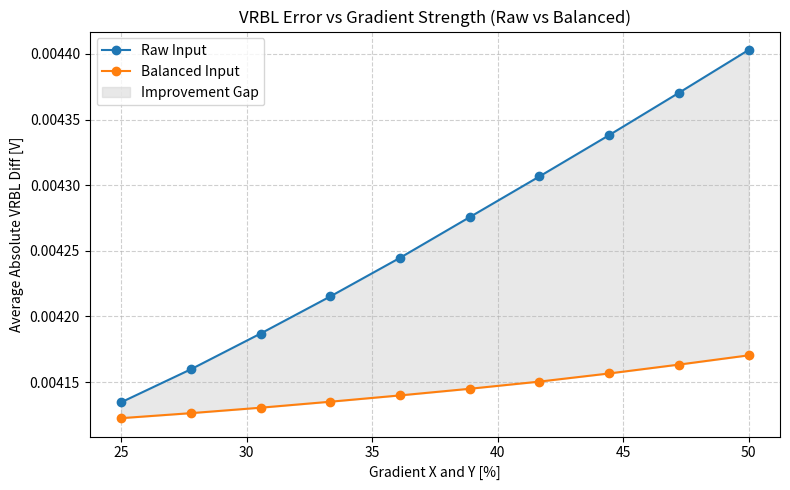

This figure's Python source:
import numpy as np
import matplotlib.pyplot as plt
from collections import defaultdict
import matplotlib.patches as mpatches


# Simulation setup
shape = (256, 64)

spu_params = {
    "mean": 10e3,
    "sigma_pct": 0.05,
    "gradient_x_pct": 0.05,
    "gradient_y_pct": 0.07
}

spd_params = {
    "mean": 10.5e3,
    "sigma_pct": 0.07,
    "gradient_x_pct": 0.10,
    "gradient_y_pct": 0.08
}

spu_params_no_variation = {
    "mean": 10e3,
    "sigma_pct": 0.0,
    "gradient_x_pct": 0.0,
    "gradient_y_pct": 0.0
}

spd_params_no_variation = {
    "mean": 10.5e3,
    "sigma_pct": 0.0,
    "gradient_x_pct": 0.0,
    "gradient_y_pct": 0.0
}

# Generate a 2D resistor matrix with Gaussian noise and optional gradients in X and Y directions
def generate_resistor_matrix(shape, mean, sigma_pct, gradient_x_pct, gradient_y_pct):
    rows, cols = shape
    gradient_x = np.linspace(0, 1, cols) * gradient_x_pct
    gradient_y = np.linspace(0, 1, rows)[:, None] * gradient_y_pct
    gradients = gradient_x + gradient_y
    noise = np.random.normal(loc=mean, scale=mean * sigma_pct, size=(rows, cols))
    variation = (1 + gradient_x) * (1 + gradient_y)
    return variation * noise

# Compute the equivalent resistance of resistors connected in parallel
def parallel_resistance_sum(resistances):
    return 1 / np.sum(1 / resistances)

# Simulate the VRBL outputs of an SRAM-based IMC system for a given input and weight matrix
def simulate_sram_imc(weight_matrix, input_matrix, spu_params, spd_params, vdd=1.0):
    rows, cols = weight_matrix.shape
    assert input_matrix.shape == weight_matrix.shape, "Weight and input shape mismatch"

    SPU = generate_resistor_matrix(weight_matrix.shape, **spu_params)
    SPD = generate_resistor_matrix(weight_matrix.shape, **spd_params)
    WPU = generate_resistor_matrix(weight_matrix.shape, **spu_params)
    WPD = generate_resistor_matrix(weight_matrix.shape, **spd_params)

    vrbls = []
    for col in range(cols):
        total_pu = []
        total_pd = []
        for row in range(rows):
            act = input_matrix[row, col]
            wt = weight_matrix[row, col]

            if act == 0:
                if row % 2 == 0:
                    total_pu.append(SPU[row, col])
                    total_pd.append(SPD[row, col])
                else:
                    total_pu.append(SPU[row, col])
                    total_pd.append(SPD[row, col])
            elif act == 1:
                if wt == 1:
                    total_pu.append(SPU[row, col])
                elif wt == -1:
                    total_pd.append(SPD[row, col])
            elif act == -1:
                if wt == 1:
                    total_pd.append(SPD[row, col])
                elif wt == -1:
                    total_pu.append(SPU[row, col])

        RPU_eq = parallel_resistance_sum(np.array(total_pu)) if total_pu else 1e9
        RPD_eq = parallel_resistance_sum(np.array(total_pd)) if total_pd else 1e9
        vrbl = vdd * RPD_eq / (RPD_eq + RPU_eq)
        vrbls.append(vrbl)

    return np.array(vrbls)

# Quantize the VRBL values into discrete ADC levels using uniform step size
def adc_quantize(vrbls, vdd=1.0, levels=12):
    step = vdd / (levels - 1)
    return np.clip(np.round(vrbls / step), 0, levels - 1).astype(int)

# Redistribute a list of ternary input values (1, 0, -1) in a balanced manner to reduce PU/PD variations
def redistribute_inputs_balanced(inputs):
    left_pointer = 0
    right_pointer = len(inputs) - 1
    middle_pointer = len(inputs) // 2
    middle_list = []

    positions_by_value = defaultdict(list)
    for val in inputs:
        positions_by_value[val].append(val)

    result = [None] * len(inputs)
    for val in [1, -1, 0]:
        values = positions_by_value[val]
        if not values:
            continue

        n = len(values)
        i = n - 1
        while i > 0:
            result[left_pointer] = values[i]
            result[right_pointer] = values[i-1]
            i = i - 2
            left_pointer += 1
            right_pointer -= 1

        if i == 0:
            middle_list.append(val)

    for i, middle in enumerate(middle_list):
        result[middle_pointer] = middle
        if i == 0:
            if result[middle_pointer + 1] is None:
                middle_pointer += 1
            else:
                middle_pointer -= 1
        else:
            if result[middle_pointer + 2] is None:
                middle_pointer += 2
            else:
                middle_pointer -= 2

    return result

# Perform column wise balancing of input activations to reduce variation effects
def pre_processing_inputs(weight_matrix, input_matrix):
    rows, cols = weight_matrix.shape
    processed_inputs = input_matrix.copy()

    for col in range(cols):
        col_weights = weight_matrix[:, col]
        col_inputs = input_matrix[:, col]

        for weight_value in [1, -1]:
            same_weight_indices = np.where(col_weights == weight_value)[0]
            if len(same_weight_indices) > 1:
                inputs_to_shuffle = col_inputs[same_weight_indices]
                redistributed_inputs = redistribute_inputs_balanced(inputs_to_shuffle)[::-1]
                for idx, new_val in zip(same_weight_indices, redistributed_inputs):
                    processed_inputs[idx, col] = new_val

    return processed_inputs

# Run a full simulation including input redistribution, SRAM IMC evaluation,
# ADC quantization, and correction error estimation
def run_simulation(seed, shape, spu_params, spd_params, spu_params_no_variation, spd_params_no_variation, vdd=1.0):
    np.random.seed(seed)

    inputs = np.ones(shape)
    weights = np.empty(shape, dtype=int)
    weights[::2, :] = 1  # Even-indexed rows: 0, 2, 4, ...
    weights[1::2, :] = -1  # Odd-indexed rows: 1, 3, 5, ...

    weights = np.random.choice([1, -1], size=shape)
    inputs = np.random.choice([1, 0, -1], size=shape)

    inputs_raw = inputs
    inputs_balanced = pre_processing_inputs(weights, inputs)

    # Simulations
    vrbls_raw = simulate_sram_imc(weights, inputs_raw, spu_params, spd_params)
    vrbls_balanced = simulate_sram_imc(weights, inputs_balanced, spu_params, spd_params)
    vrbls_balanced_ideal = simulate_sram_imc(weights, inputs_balanced, spu_params_no_variation, spd_params_no_variation)
    vrbls_ideal = simulate_sram_imc(weights, inputs, spu_params_no_variation, spd_params_no_variation)

    # True ideal for X learning
    ideal_spu_params_true = {"mean": 10e3, "sigma_pct": 0.0, "gradient_x_pct": 0.0, "gradient_y_pct": 0.0}
    ideal_spd_params_true = {"mean": 10e3, "sigma_pct": 0.0, "gradient_x_pct": 0.0, "gradient_y_pct": 0.0}
    vrbls_ideal_true = simulate_sram_imc(weights, inputs, ideal_spu_params_true, ideal_spd_params_true)

    # ADC quantization
    adc_raw = adc_quantize(vrbls_raw)
    adc_balanced = adc_quantize(vrbls_balanced)
    adc_ideal = adc_quantize(vrbls_ideal)

    # Difference metrics
    abs_diff_vrbl_raw = np.mean(np.abs(vrbls_raw - vrbls_ideal))
    abs_diff_vrbl_balanced = np.mean(np.abs(vrbls_balanced - vrbls_ideal))
    abs_diff_adc_raw = np.mean(np.abs(adc_raw - adc_ideal))
    abs_diff_adc_balanced = np.mean(np.abs(adc_balanced - adc_ideal))

    std_vrbl_raw = np.std(vrbls_raw)
    std_vrbl_balanced = np.std(vrbls_balanced)
    std_vrbl_ideal = np.std(vrbls_ideal)

    # Learn X from "ideal" setup (variation between SPU and SPD)
    X = learning_X(shape, spu_params, spd_params, vdd=1.0)

    # Correct raw VRBL using X and formula
    correction_factor = (vdd / vrbls_raw - 1) / X
    vrbls_corrected = vdd / (1 + correction_factor)

    # Compare corrected to true ideal
    correction_error = np.mean(np.abs(vrbls_corrected - vrbls_ideal_true))

    return (
        abs_diff_vrbl_raw,
        abs_diff_vrbl_balanced,
        abs_diff_adc_raw,
        abs_diff_adc_balanced,
        std_vrbl_raw,
        std_vrbl_balanced,
        std_vrbl_ideal,
        correction_error
    )

# Generate multiple weight matrix patterns with a fixed number of ones per column.
# Supports deterministic (top, bottom, middle) and random distribution of '1's for multiple simulation runs.
def create_weight_patterns(num_ones, total_rows, total_cols, runs_per_config=10):
    patterns = []
    for run in range(runs_per_config):
        matrix = np.full((total_rows, total_cols), -1)
        if num_ones == 0:
            patterns.append(matrix)
            continue
        for col in range(total_cols):
            if run == 0:
                matrix[:num_ones, col] = 1
            elif run == 1:
                matrix[-num_ones:, col] = 1
            elif run == 2:
                start = (total_rows - num_ones) // 2
                matrix[start:start + num_ones, col] = 1
            else:
                ones_indices = np.random.choice(total_rows, num_ones, replace=False)
                matrix[:, col] = -1
                matrix[ones_indices, col] = 1
        patterns.append(matrix)
    return patterns


# Run the simulation 100 times with randomized inputs and weights.
# Compare raw vs balanced inputs against an ideal reference and display metrics and plots
def run_summary_simulation_comparison(shape, spu_params, spd_params, spu_params_no_variation, spd_params_no_variation):
    results = []
    for seed in range(100):
        result = run_simulation(seed, shape, spu_params, spd_params, spu_params_no_variation, spd_params_no_variation)
        results.append(result)

    results = np.array(results)
    mean_results = np.mean(results[:, :4], axis=0)  # Means for difference metrics
    std_results = np.std(results[:, :4], axis=0)

    mean_std_vrbls = np.mean(results[:, 4:7], axis=0)  # [raw, balanced, ideal]
    correction_errors = results[:, 7]
    correction_error_mean = np.mean(correction_errors)
    correction_error_std = np.std(correction_errors)

    print("=== Average over 20 Simulations ===")
    print(f"Avg Absolute VRBL Diff (Raw vs Ideal):      {mean_results[0]:.6f} V ± {std_results[0]:.6f}")
    print(f"Avg Absolute VRBL Diff (Balanced vs Ideal): {mean_results[1]:.6f} V ± {std_results[1]:.6f}")
    print(f"Avg Absolute ADC Diff (Raw vs Ideal):       {mean_results[2]:.6f} ± {std_results[2]:.6f}")
    print(f"Avg Absolute ADC Diff (Balanced vs Ideal):  {mean_results[3]:.6f} ± {std_results[3]:.6f}")
    print()
    print(f"Std of VRBL outputs:")
    print(f"Raw Input:      {mean_std_vrbls[0]:.6f} V")
    print(f"Balanced Input: {mean_std_vrbls[1]:.6f} V")
    print(f"Ideal (No Var): {mean_std_vrbls[2]:.6f} V")
    print()

    better_vrbl = "Balanced" if mean_results[1] < mean_results[0] else "Raw"
    better_adc = "Balanced" if mean_results[3] < mean_results[2] else "Raw"

    print(f"\nBetter VRBL method (closer to ideal): {better_vrbl}")
    print(f"Better ADC method  (closer to ideal): {better_adc}")

    # --- Bar plot for Difference ---
    labels = ['VRBL Difference', 'ADC Difference']
    raw_diffs = [mean_results[0], mean_results[2]]
    balanced_diffs = [mean_results[1], mean_results[3]]
    raw_stds = [std_results[0], std_results[2]]
    balanced_stds = [std_results[1], std_results[3]]

    x = np.arange(len(labels))
    width = 0.35

    fig, ax = plt.subplots(figsize=(8, 5))
    bars1 = ax.bar(x - width/2, raw_diffs, width, label='Raw Input', yerr=raw_stds, capsize=5)
    bars2 = ax.bar(x + width/2, balanced_diffs, width, label='Balanced Input', yerr=balanced_stds, capsize=5)

    ax.set_ylabel('Average Absolute Difference')
    ax.set_title('Raw vs Balanced Input: Mean ± STD (VRBL and ADC)')
    ax.set_xticks(x)
    ax.set_xticklabels(labels)
    ax.legend()

    for bars in [bars1, bars2]:
        for bar in bars:
            height = bar.get_height()
            ax.annotate(f'{height:.4f}', xy=(bar.get_x() + bar.get_width() / 2, height),
                        xytext=(0, 5), textcoords="offset points", ha='center', va='bottom')

    plt.tight_layout()
    plt.grid(True, linestyle='--', alpha=0.5)
    plt.show()

    # --- Plot Standard Deviation of Analog Outputs ---
    plt.figure(figsize=(6, 4))
    std_labels = ['Raw', 'Balanced', 'Ideal']
    plt.bar(std_labels, mean_std_vrbls, color=['lightblue', 'lightgreen', 'lightgray'])
    plt.ylabel('VRBL Output Std (V)')
    plt.title('Standard Deviation of Analog Outputs (VRBL)')
    plt.grid(True, linestyle='--', alpha=0.4)
    plt.tight_layout()
    plt.show()

    # --- Plot Correction Error Bar ---
    plt.figure(figsize=(5, 4))
    plt.bar(["Corrected Raw"], [correction_error_mean], yerr=[correction_error_std], capsize=8, color="lightcoral")
    plt.ylabel("Mean Abs Error (V)")
    plt.title("Correction Error: Raw → Corrected vs True Ideal")
    plt.grid(True, linestyle='--', alpha=0.4)
    plt.tight_layout()
    plt.show()

# Plot the distribution of analog outputs (VRBLs) for different numbers of ones per column
# across multiple weight patterns. Also plot summary statistics: mean, std, range/mean.
def plot_vrbls_distribution(shape, spu_params, spd_params):
    input_matrix = np.ones(shape)
    vrbls_outputs_by_num_ones = {}

    for num_ones in range(0, 257, 16):
        patterns = create_weight_patterns(num_ones, *shape)
        if num_ones == 16:
            with open("patterns_16_ones.txt", "w") as f:
                for idx, matrix in enumerate(patterns):
                    f.write(f"--- Pattern {idx} ---\n")
                    for row in matrix:
                        row_str = " ".join(str(int(val)) for val in row)
                        f.write(row_str + "\n")
                    f.write("\n")
        vrbls_runs = []
        for weight_matrix in patterns:
            vrbls = simulate_sram_imc(weight_matrix, input_matrix, spu_params, spd_params)
            vrbls_runs.append(vrbls.flatten())
        vrbls_outputs_by_num_ones[num_ones] = np.concatenate(vrbls_runs)

    labels, data, medians, means, stds, ratios = [], [], [], [], [], []

    for num_ones, vrbls in vrbls_outputs_by_num_ones.items():
        labels.append(num_ones)
        data.append(vrbls)
        medians.append(np.median(vrbls))
        means.append(np.mean(vrbls))
        stds.append(np.std(vrbls))
        ratios.append((np.max(vrbls) - np.min(vrbls)) / np.mean(vrbls) if np.mean(vrbls) != 0 else 0)

    plt.figure(figsize=(14, 6))
    plt.boxplot(data, tick_labels=[str(lbl) for lbl in labels], showfliers=False)
    plt.plot(range(1, len(medians) + 1), medians, color='red', marker='o', linestyle='-', linewidth=2, label="Median vrbls")
    plt.title("Distribution of Analog Outputs (vrbls) per Number of Ones in Weight Matrix")
    plt.xlabel("Number of Ones per Column")
    plt.ylabel("vrbls [V]")
    plt.grid(True)
    plt.legend()
    plt.tight_layout()
    plt.show()

    for ydata, title, ylabel in zip([means, stds, ratios],
                                    ["Mean of Analog Outputs", "Standard Deviation of Analog Outputs", "(Max - Min) / Mean Ratio"],
                                    ["Mean of vrbls", "Std of vrbls", "Range / Mean Ratio"]):
        plt.figure(figsize=(10, 5))
        plt.plot(labels, ydata, marker='o')
        plt.title(f"{title} vs Number of Ones")
        plt.xlabel("Number of Ones per Column")
        plt.ylabel(ylabel)
        plt.grid(True)
        plt.tight_layout()
        plt.show()


def plot_vrbls_distribution_raw_vs_balanced(shape, spu_params, spd_params):
    #input_matrix_raw = np.ones(shape)
    input_matrix_raw = np.random.choice([1, 0, -1], size=shape)
    vrbls_raw_outputs = {}
    vrbls_balanced_outputs = {}

    for num_ones in range(0, 257, 16):
        patterns = create_weight_patterns(num_ones, *shape)
        vrbls_raw_runs = []
        vrbls_balanced_runs = []

        for weight_matrix in patterns:
            inputs_raw = input_matrix_raw
            inputs_balanced = pre_processing_inputs(weight_matrix, input_matrix_raw)

            vrbls_raw = simulate_sram_imc(weight_matrix, inputs_raw, spu_params, spd_params)
            vrbls_balanced = simulate_sram_imc(weight_matrix, inputs_balanced, spu_params, spd_params)

            vrbls_raw_runs.append(vrbls_raw.flatten())
            vrbls_balanced_runs.append(vrbls_balanced.flatten())

        vrbls_raw_outputs[num_ones] = np.concatenate(vrbls_raw_runs)
        vrbls_balanced_outputs[num_ones] = np.concatenate(vrbls_balanced_runs)

    labels = list(vrbls_raw_outputs.keys())

    # --- Extract stats ---
    def compute_stats(output_dict):
        data, means, stds, medians, ratios = [], [], [], [], []
        for vrbls in output_dict.values():
            data.append(vrbls)
            means.append(np.mean(vrbls))
            stds.append(np.std(vrbls))
            medians.append(np.median(vrbls))
            ratios.append((np.max(vrbls) - np.min(vrbls)) / np.mean(vrbls) if np.mean(vrbls) != 0 else 0)
        return data, means, stds, medians, ratios

    raw_data, raw_means, raw_stds, raw_medians, raw_ratios = compute_stats(vrbls_raw_outputs)
    balanced_data, balanced_means, balanced_stds, balanced_medians, balanced_ratios = compute_stats(vrbls_balanced_outputs)

    # --- Boxplot Comparison ---
    plt.figure(figsize=(14, 6))
    positions = np.arange(len(labels))
    width = 0.35

    plt.boxplot(raw_data, positions=positions - width/2, widths=width, patch_artist=True,
                boxprops=dict(facecolor="lightblue"), medianprops=dict(color="blue"), showfliers=False)
    plt.boxplot(balanced_data, positions=positions + width/2, widths=width, patch_artist=True,
                boxprops=dict(facecolor="lightgreen"), medianprops=dict(color="green"), showfliers=False)

    plt.xticks(positions, [str(l) for l in labels])
    plt.title("VRBL Distribution: Raw vs Balanced Inputs per Number of Ones")
    plt.xlabel("Number of Ones per Column")
    plt.ylabel("Analog Output (vrbls)")
    plt.grid(True)
    plt.legend(["Raw", "Balanced"])
    plt.tight_layout()
    plt.show()

    # --- Line plots for comparison ---
    for raw_y, balanced_y, title, ylabel in zip(
        [raw_means, raw_stds, raw_ratios],
        [balanced_means, balanced_stds, balanced_ratios],
        ["Mean of Analog Outputs", "Standard Deviation of Analog Outputs", "(Max - Min) / Mean Ratio"],
        ["Mean of vrbls", "Std of vrbls", "Range / Mean Ratio"]
    ):
        plt.figure(figsize=(10, 5))
        plt.plot(labels, raw_y, label="Raw Input", marker='o')
        plt.plot(labels, balanced_y, label="Balanced Input", marker='x')
        plt.title(f"{title} vs Number of Ones")
        plt.xlabel("Number of Ones per Column")
        plt.ylabel(ylabel)
        plt.legend()
        plt.grid(True)
        plt.tight_layout()
        plt.show()


def plot_vrbls_distribution_ideal_true_vs_corrected(shape, spu_params, spd_params, spu_params_ideal_true, spd_params_ideal_true, vdd=1.0):
    input_matrix = np.ones(shape)
    vrbls_ideal_true_outputs = {}
    vrbls_before_correction_outputs = {}
    vrbls_corrected_outputs = {}

    for num_ones in range(0, 257, 16):
        patterns = create_weight_patterns(num_ones, *shape)
        ideal_runs, corrected_runs, before_runs = [], [], []

        for weight_matrix in patterns:
            # Simulate all 3
            vrbls_ideal_true = simulate_sram_imc(weight_matrix, input_matrix, spu_params_ideal_true, spd_params_ideal_true)
            vrbls_before_correction = simulate_sram_imc(weight_matrix, input_matrix, spu_params, spd_params)

            # Learn X from variation params
            X = learning_X(shape, spu_params, spd_params)
            print("X ",X)

            # Apply correction
            correction_factor = (vdd / vrbls_before_correction - 1) / X
            vrbls_corrected = vdd / (1 + correction_factor)

            # Store flattened
            ideal_runs.append(vrbls_ideal_true.flatten())
            before_runs.append(vrbls_before_correction.flatten())
            corrected_runs.append(vrbls_corrected.flatten())

        vrbls_ideal_true_outputs[num_ones] = np.concatenate(ideal_runs)
        vrbls_before_correction_outputs[num_ones] = np.concatenate(before_runs)
        vrbls_corrected_outputs[num_ones] = np.concatenate(corrected_runs)

    labels = list(vrbls_ideal_true_outputs.keys())

    # --- Extract stats ---
    def compute_stats(output_dict):
        data, means, stds, medians, ratios = [], [], [], [], []
        for vrbls in output_dict.values():
            data.append(vrbls)
            means.append(np.mean(vrbls))
            stds.append(np.std(vrbls))
            medians.append(np.median(vrbls))
            ratios.append((np.max(vrbls) - np.min(vrbls)) / np.mean(vrbls) if np.mean(vrbls) != 0 else 0)
        return data, means, stds, medians, ratios

    ideal_data, ideal_means, ideal_stds, _, ideal_ratios = compute_stats(vrbls_ideal_true_outputs)
    before_data, before_means, before_stds, _, before_ratios = compute_stats(vrbls_before_correction_outputs)
    corrected_data, corrected_means, corrected_stds, _, corrected_ratios = compute_stats(vrbls_corrected_outputs)

    # --- Boxplot Comparison ---
    plt.figure(figsize=(16, 6))
    positions = np.arange(len(labels))
    width = 0.25

    plt.boxplot(ideal_data, positions=positions - width, widths=width, patch_artist=True,
                boxprops=dict(facecolor="lightgray"), medianprops=dict(color="black"), showfliers=False)
    plt.boxplot(before_data, positions=positions, widths=width, patch_artist=True,
                boxprops=dict(facecolor="lightblue"), medianprops=dict(color="blue"), showfliers=False)
    plt.boxplot(corrected_data, positions=positions + width, widths=width, patch_artist=True,
                boxprops=dict(facecolor="lightcoral"), medianprops=dict(color="darkred"), showfliers=False)

    plt.xticks(positions, [str(l) for l in labels])
    plt.title("VRBL Distribution: Ideal True vs Before vs Corrected per Number of Ones")
    plt.xlabel("Number of Ones per Column")
    plt.ylabel("Analog Output (vrbls)")
    plt.grid(True)
    plt.legend(["Ideal True", "Before Correction", "Corrected"])
    plt.tight_layout()
    plt.show()

    # --- Line plots for comparison ---
    for y_ideal, y_before, y_corrected, title, ylabel in zip(
        [ideal_means, ideal_stds, ideal_ratios],
        [before_means, before_stds, before_ratios],
        [corrected_means, corrected_stds, corrected_ratios],
        ["Mean of Analog Outputs", "Standard Deviation of Analog Outputs", "(Max - Min) / Mean Ratio"],
        ["Mean of vrbls", "Std of vrbls", "Range / Mean Ratio"]
    ):
        plt.figure(figsize=(10, 5))
        plt.plot(labels, y_ideal, label="Ideal True", marker='o')
        plt.plot(labels, y_before, label="Before Correction", marker='s')
        plt.plot(labels, y_corrected, label="Corrected", marker='x')
        plt.title(f"{title} vs Number of Ones")
        plt.xlabel("Number of Ones per Column")
        plt.ylabel(ylabel)
        plt.legend()
        plt.grid(True)
        plt.tight_layout()
        plt.show()

    print("\n=== Mean VRBL Comparison ===")
    print(f"{'Num Ones':>10} | {'Ideal':>10} | {'Before':>10} | {'Corrected':>10} | {'Closer To Ideal'}")
    print("-" * 65)
    for i, num_ones in enumerate(labels):
        diff_before = abs(before_means[i] - ideal_means[i])
        diff_corrected = abs(corrected_means[i] - ideal_means[i])
        closer = "Corrected" if diff_corrected < diff_before else "Before"
        print(f"{num_ones:>10} | {ideal_means[i]:>10.4f} | {before_means[i]:>10.4f} | {corrected_means[i]:>10.4f} | {closer}")

    print("\n=== Correction Improvement Summary ===")
    print(f"{'Num Ones':>10} | {'Before Err':>12} | {'Corrected Err':>14} | {'Improvement':>12} | {'% Better':>10}")
    print("-" * 70)

    total_before_error = 0
    total_corrected_error = 0

    for i, num_ones in enumerate(labels):
        err_before = abs(before_means[i] - ideal_means[i])
        err_corrected = abs(corrected_means[i] - ideal_means[i])
        improvement = err_before - err_corrected
        percent = (improvement / err_before * 100) if err_before != 0 else 0

        total_before_error += err_before
        total_corrected_error += err_corrected

        print(
            f"{num_ones:>10} | {err_before:>12.6f} | {err_corrected:>14.6f} | {improvement:>12.6f} | {percent:>9.2f}%")

    total_improvement = total_before_error - total_corrected_error
    total_percent = (total_improvement / total_before_error * 100) if total_before_error != 0 else 0

    print("-" * 70)
    print(f"{'Total':>10} | {total_before_error:>12.6f} | {total_corrected_error:>14.6f} | {total_improvement:>12.6f} | {total_percent:>9.2f}%")




def generate_mirrored_matrix(weight_matrix):
    w = weight_matrix
    w_r = np.fliplr(w)
    w_d = np.flipud(w)
    w_rd = np.flip(w, (0, 1))
    top = np.hstack([w, w_r])
    bottom = np.hstack([w_d, w_rd])
    return np.vstack([top, bottom])

def compute_mirrored_avg_vrbls(vrbls_big):
    vrbls_big = vrbls_big.flatten()
    # Average across symmetric outputs (i + 63 - i)/4 → for i in 0 to 31
    return np.array([(vrbls_big[i] + vrbls_big[63 - i]) / 2.0 for i in range(32)])

def plot_raw_vs_mirrored_distribution(w_shape, spu_params, spd_params,
                                      spu_params_no_variation, spd_params_no_variation, X, vdd=1.0):
    input_matrix_w = np.ones(w_shape)
    input_matrix_big = np.ones((256, 64))

    vrbls_outputs_raw = {}
    vrbls_outputs_raw_corrected = {}
    vrbls_outputs_mirrored = {}
    vrbls_outputs_corrected = {}
    vrbls_outputs_ideal = {}

    raw_to_ideal_diffs = {}
    raw_corrected_to_ideal_diffs = {}
    mirrored_to_ideal_diffs = {}
    corrected_to_ideal_diffs = {}

    for num_ones in range(0, 129, 16):
        patterns = create_weight_patterns(num_ones, *w_shape)
        raw_runs, raw_corr_runs = [], []
        mirrored_runs, corrected_runs = [], []
        ideal_runs = []

        for w in patterns:
            vrbls_raw = simulate_sram_imc(w, input_matrix_w, spu_params, spd_params)
            raw_runs.append(vrbls_raw.flatten())

            raw_corr = correct_vrbls(vrbls_raw, X)
            raw_corr_runs.append(raw_corr.flatten())

            vrbls_ideal = simulate_sram_imc(w, input_matrix_w, spu_params_no_variation, spd_params_no_variation)
            ideal_runs.append(vrbls_ideal.flatten())

            w_big = generate_mirrored_matrix(w)
            vrbls_big = simulate_sram_imc(w_big, input_matrix_big, spu_params, spd_params)
            vrbls_big_corr = correct_vrbls(vrbls_big, X)

            mirrored_avg = compute_mirrored_avg_vrbls(vrbls_big)
            corrected_avg = compute_mirrored_avg_vrbls(vrbls_big_corr)

            mirrored_runs.append(mirrored_avg)
            corrected_runs.append(corrected_avg)

        raw_all = np.concatenate(raw_runs)
        raw_corr_all = np.concatenate(raw_corr_runs)
        ideal_all = np.concatenate(ideal_runs)
        mirrored_all = np.concatenate(mirrored_runs)
        corrected_all = np.concatenate(corrected_runs)

        vrbls_outputs_raw[num_ones] = raw_all
        vrbls_outputs_raw_corrected[num_ones] = raw_corr_all
        vrbls_outputs_ideal[num_ones] = ideal_all
        vrbls_outputs_mirrored[num_ones] = mirrored_all
        vrbls_outputs_corrected[num_ones] = corrected_all

        raw_to_ideal_diffs[num_ones] = np.abs(raw_all - ideal_all)
        raw_corrected_to_ideal_diffs[num_ones] = np.abs(raw_corr_all - ideal_all)
        mirrored_to_ideal_diffs[num_ones] = np.abs(mirrored_all - ideal_all)
        corrected_to_ideal_diffs[num_ones] = np.abs(corrected_all - ideal_all)

    # -------------------- Collect Stats --------------------
    labels = []
    raw_data, raw_corr_data, mirrored_data, corrected_data = [], [], [], []
    raw_means, raw_corr_means, mirrored_means, corrected_means = [], [], [], []
    raw_stds, raw_corr_stds, mirrored_stds, corrected_stds = [], [], [], []
    raw_mae, raw_corr_mae, mirrored_mae, corrected_mae = [], [], [], []

    for num_ones in vrbls_outputs_raw:
        labels.append(num_ones)

        raw_v = vrbls_outputs_raw[num_ones]
        raw_corr_v = vrbls_outputs_raw_corrected[num_ones]
        mirrored_v = vrbls_outputs_mirrored[num_ones]
        corrected_v = vrbls_outputs_corrected[num_ones]

        raw_data.append(raw_v)
        raw_corr_data.append(raw_corr_v)
        mirrored_data.append(mirrored_v)
        corrected_data.append(corrected_v)

        raw_means.append(np.mean(raw_v))
        raw_corr_means.append(np.mean(raw_corr_v))
        mirrored_means.append(np.mean(mirrored_v))
        corrected_means.append(np.mean(corrected_v))

        raw_stds.append(np.std(raw_v))
        raw_corr_stds.append(np.std(raw_corr_v))
        mirrored_stds.append(np.std(mirrored_v))
        corrected_stds.append(np.std(corrected_v))

        raw_mae.append(np.mean(raw_to_ideal_diffs[num_ones]))
        raw_corr_mae.append(np.mean(raw_corrected_to_ideal_diffs[num_ones]))
        mirrored_mae.append(np.mean(mirrored_to_ideal_diffs[num_ones]))
        corrected_mae.append(np.mean(corrected_to_ideal_diffs[num_ones]))

    # -------------------- Boxplot --------------------
    plt.figure(figsize=(18, 6))
    positions = np.arange(len(labels))
    width = 0.18

    # Boxplot colors
    colors = {
        "Raw": ("lightblue", "blue"),
        "Raw Corrected": ("skyblue", "darkblue"),
        "Mirrored": ("lightgreen", "green"),
        "Corrected": ("lightcoral", "darkred"),
    }

    # Plot each boxplot with respective color
    plt.boxplot(raw_data, positions=positions - 1.5 * width, widths=width, patch_artist=True,
                boxprops=dict(facecolor=colors["Raw"][0]), medianprops=dict(color=colors["Raw"][1]), showfliers=False)
    plt.boxplot(raw_corr_data, positions=positions - 0.5 * width, widths=width, patch_artist=True,
                boxprops=dict(facecolor=colors["Raw Corrected"][0]), medianprops=dict(color=colors["Raw Corrected"][1]),
                showfliers=False)
    plt.boxplot(mirrored_data, positions=positions + 0.5 * width, widths=width, patch_artist=True,
                boxprops=dict(facecolor=colors["Mirrored"][0]), medianprops=dict(color=colors["Mirrored"][1]),
                showfliers=False)
    plt.boxplot(corrected_data, positions=positions + 1.5 * width, widths=width, patch_artist=True,
                boxprops=dict(facecolor=colors["Corrected"][0]), medianprops=dict(color=colors["Corrected"][1]),
                showfliers=False)

    plt.xticks(positions, labels)
    plt.title("VRBL Distribution: Raw vs Raw Corrected vs Mirrored vs Corrected")
    plt.xlabel("Number of Ones per Column")
    plt.ylabel("VRBLS [V]")
    plt.grid(True)

    # Custom colored legend
    legend_handles = [
        mpatches.Patch(color=colors["Raw"][0], label="Raw"),
        mpatches.Patch(color=colors["Raw Corrected"][0], label="Raw Corrected"),
        mpatches.Patch(color=colors["Mirrored"][0], label="Mirrored"),
        mpatches.Patch(color=colors["Corrected"][0], label="Corrected"),
    ]
    plt.legend(handles=legend_handles, loc="upper left")

    plt.tight_layout()
    plt.show()

    # -------------------- Line Plots --------------------
    stat_sets = [
        (raw_means, raw_corr_means, mirrored_means, corrected_means, "Mean of VRBLs", "Mean"),
        (raw_stds, raw_corr_stds, mirrored_stds, corrected_stds, "Standard Deviation of VRBLs", "Standard Deviation"),
        (raw_mae, raw_corr_mae, mirrored_mae, corrected_mae, "Mean Absolute Error to Ideal VRBL", "Mean Absolute Error [V]"),
    ]

    for raw_y, raw_corr_y, mirrored_y, corrected_y, title, ylabel in stat_sets:
        plt.figure(figsize=(10, 5))
        plt.plot(labels, raw_y, label="Raw", marker='o')
        plt.plot(labels, raw_corr_y, label="Raw Corrected", marker='s')
        plt.plot(labels, mirrored_y, label="Mirrored", marker='x')
        plt.plot(labels, corrected_y, label="Corrected", marker='^')
        plt.title(title)
        plt.xlabel("Number of Ones per Column")
        plt.ylabel(ylabel)
        plt.legend()
        plt.grid(True)
        plt.tight_layout()
        plt.show()

    # -------------------- Improvement in STD (%) --------------------
    corrected_stds_np = np.array(corrected_stds)
    raw_stds_np = np.array(raw_stds)
    improvement_pct = (1 - corrected_stds_np / raw_stds_np) * 100

    # Display as DataFrame
    import pandas as pd

    df = pd.DataFrame({
        "Number of Ones": labels,
        "Raw STD": raw_stds_np,
        "Corrected STD": corrected_stds_np,
        "Improvement (%)": improvement_pct
    })

    print("\n=== Percentage Improvement in STD (Corrected vs Raw) ===")
    print(df.to_string(index=False))

    # --- Identify max improvement in MAE ---
    raw_mae_np = np.array(raw_mae)
    corrected_mae_np = np.array(corrected_mae)
    mae_improvement_pct = (1 - corrected_mae_np / raw_mae_np) * 100
    max_mae_idx = np.argmax(mae_improvement_pct)
    max_mae_label = labels[max_mae_idx]

    print(f"\nMax MAE improvement at {max_mae_label} ones:")
    print(f"Raw MAE: {raw_mae_np[max_mae_idx]:.6e}")
    print(f"Corrected MAE: {corrected_mae_np[max_mae_idx]:.6e}")
    print(f"Improvement: {mae_improvement_pct[max_mae_idx]:.2f}%")


def learning_X(shape, spu_params, spd_params, vdd=1.0):
    input_matrix = np.ones(shape)
    weights = np.empty(shape, dtype=int)
    weights[::2, :] = 1  # Even-indexed rows: 0, 2, 4, ...
    weights[1::2, :] = -1  # Odd-indexed rows: 1, 3, 5, ...
    vrbls = simulate_sram_imc(weights, input_matrix, spu_params, spd_params)
    X = np.mean((vdd / vrbls) - 1)

    return X

def correct_vrbls(vrbls_raw, X, vdd=1):
    correction_factor = (vdd / vrbls_raw - 1) / X
    vrbls_corrected = vdd / (1 + correction_factor)
    return vrbls_corrected

def run_gradient_sweep_summary(shape, base_spu, base_spd, no_var_spu, no_var_spd, gradient_range):
    vrbl_diff_raw_list = []
    vrbl_diff_balanced_list = []

    for grad in gradient_range:
        grad = grad / 100
        spu_params = {
            "mean": base_spu["mean"],
            "sigma_pct": base_spu["sigma_pct"],
            "gradient_x_pct": grad,
            "gradient_y_pct": grad,
        }
        spd_params = {
            "mean": base_spd["mean"],
            "sigma_pct": base_spd["sigma_pct"],
            "gradient_x_pct": grad,
            "gradient_y_pct": grad,
        }

        results = []
        for seed in range(30):  # Run 30 simulations per gradient level
            result = run_simulation(seed, shape, spu_params, spd_params, no_var_spu, no_var_spd)
            results.append(result)

        results = np.array(results)
        vrbl_diff_raw = np.mean(results[:, 0])       # Raw vs Ideal VRBL
        vrbl_diff_balanced = np.mean(results[:, 1])  # Balanced vs Ideal VRBL
        vrbl_diff_raw_list.append(vrbl_diff_raw)
        vrbl_diff_balanced_list.append(vrbl_diff_balanced)

    # Plotting the results
    plt.figure(figsize=(8, 5))
    plt.plot(gradient_range, vrbl_diff_raw_list, marker='o', label='Raw Input')
    plt.plot(gradient_range, vrbl_diff_balanced_list, marker='o', label='Balanced Input')
    plt.fill_between(gradient_range, vrbl_diff_raw_list, vrbl_diff_balanced_list,
                     color='lightgray', alpha=0.5, label='Improvement Gap')
    plt.xlabel("Gradient X and Y [%]")
    plt.ylabel("Average Absolute VRBL Diff [V]")
    plt.title("VRBL Error vs Gradient Strength (Raw vs Balanced)")
    plt.grid(True, linestyle='--', alpha=0.6)
    plt.legend()
    plt.tight_layout()
    plt.show()

# === Main ===
def main():
    shape = (256, 64)
    #shape = (30, 30)
    spu_params = {"mean": 10e3, "sigma_pct": 0.15, "gradient_x_pct": 0.15, "gradient_y_pct": 0.17}
    spd_params = {"mean": 10.5e3, "sigma_pct": 0.17, "gradient_x_pct": 0.20, "gradient_y_pct": 0.18}

    spu_params_ideal_true = {"mean": 10e3, "sigma_pct": 0.05, "gradient_x_pct": 0.05, "gradient_y_pct": 0.07}
    spd_params_ideal_true = {"mean": 10e3, "sigma_pct": 0.07, "gradient_x_pct": 0.10, "gradient_y_pct": 0.08}

    ideal_spu_params = {"mean": 10e3, "sigma_pct": 0.0, "gradient_x_pct": 0.0, "gradient_y_pct": 0.0}
    ideal_spd_params = {"mean": 10e3, "sigma_pct": 0.0, "gradient_x_pct": 0.0, "gradient_y_pct": 0.0}

    spu_params_no_gradients = {"mean": 10e3, "sigma_pct": 0.0, "gradient_x_pct": 0.0, "gradient_y_pct": 0.0}
    spd_params_no_gradients = {"mean": 10.5e3, "sigma_pct": 0.0, "gradient_x_pct": 0.0, "gradient_y_pct": 0.0}
    w_shape = (128, 32)

    X = learning_X(shape, spu_params, spd_params, vdd=1.0)
    #run_summary_simulation_comparison(shape, spu_params, spd_params, ideal_spu_params, ideal_spd_params)
    #plot_vrbls_distribution_raw_vs_balanced(shape, spu_params, spd_params)
    #plot_vrbls_distribution(shape, spu_params, spd_params)
    #plot_raw_vs_mirrored_distribution(w_shape, spu_params, spd_params, ideal_spu_params, ideal_spd_params, X)
    #plot_vrbls_distribution_ideal_true_vs_corrected(shape, spu_params_no_gradients, spd_params_no_gradients, ideal_spu_params, ideal_spd_params, vdd=1.0)
    #plot_raw_vs_mirrored_distribution1(w_shape, spu_params, spd_params, ideal_spu_params, ideal_spd_params)
    gradient_range = np.linspace(25, 50, 10)
    base_spu = {"mean": 10e3,"sigma_pct": 0.15}
    base_spd = {"mean": 10.5e3,"sigma_pct": 0.17}
    no_var_spu = {"mean": 10e3,"sigma_pct": 0.0,"gradient_x_pct": 0.0,"gradient_y_pct": 0.0}
    no_var_spd = {"mean": 10.5e3,"sigma_pct": 0.0,"gradient_x_pct": 0.0,"gradient_y_pct": 0.0}

    # --- Run Simulation Sweep ---
    run_gradient_sweep_summary(shape, base_spu, base_spd, no_var_spu, no_var_spd, gradient_range)


if __name__ == "__main__":
    main()
